Labelled photos from "raw", an image-classification folder in NewbEkansh/agri-genomic-insurance. The possible labels are: bacterial blight, blast, healthy, bacterial leaf blight, leaf blast.

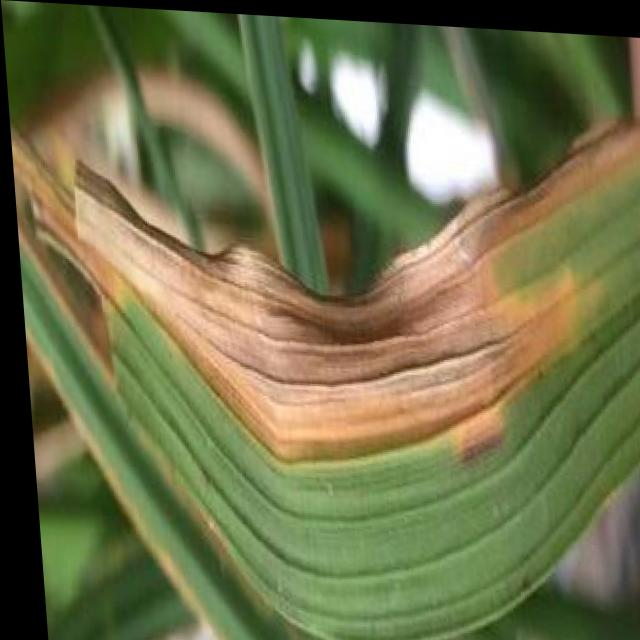
Label: bacterial blight

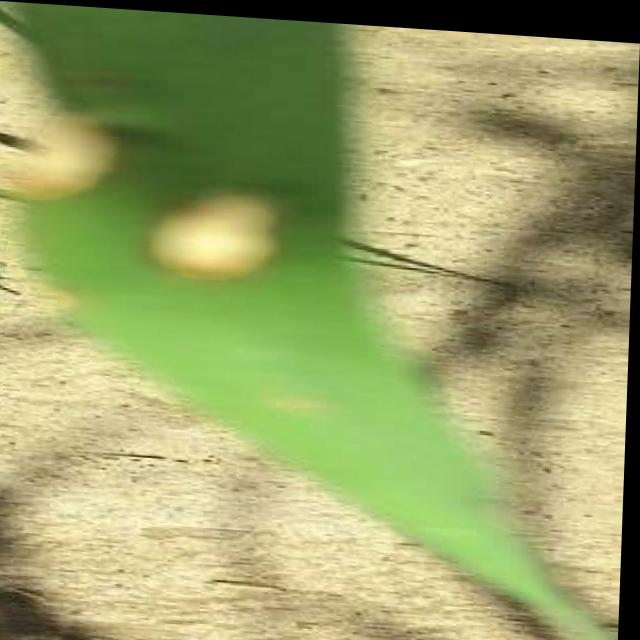
Label: blast

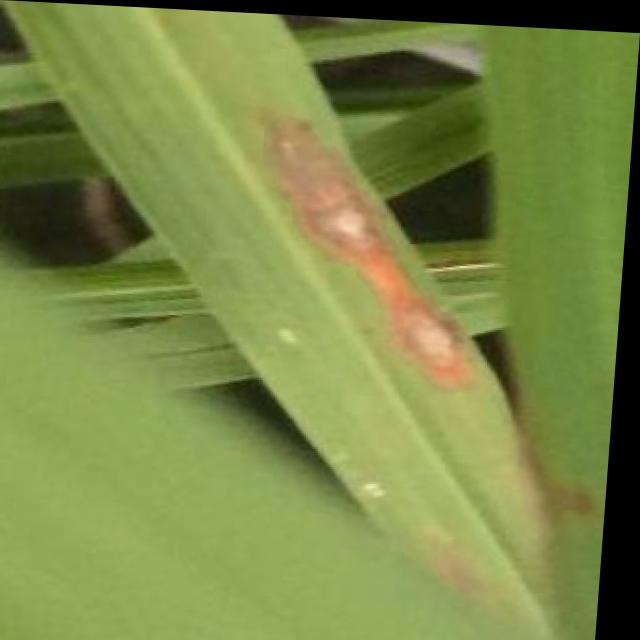
Label: blast

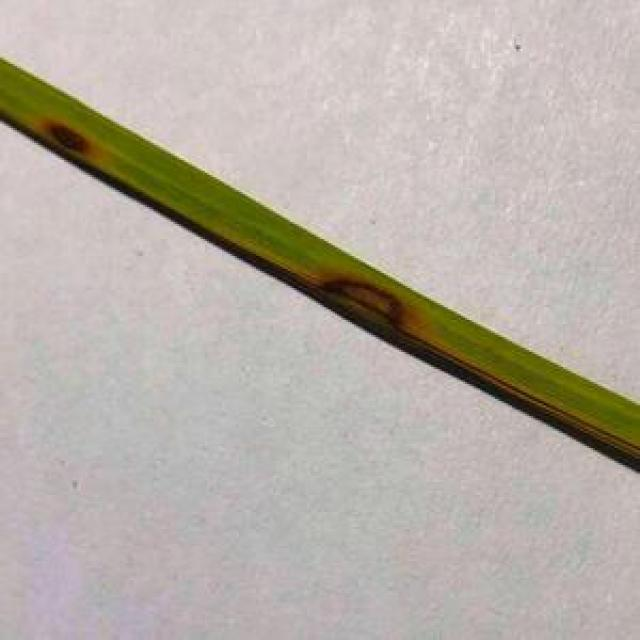
Label: leaf blast

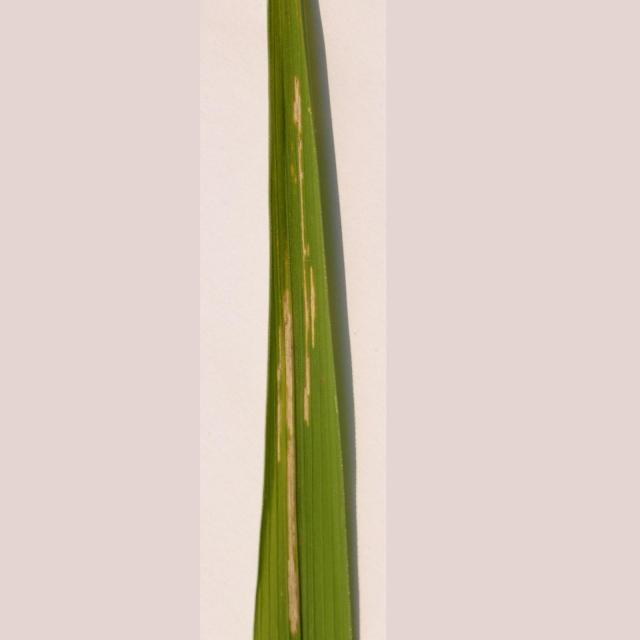
Label: bacterial leaf blight

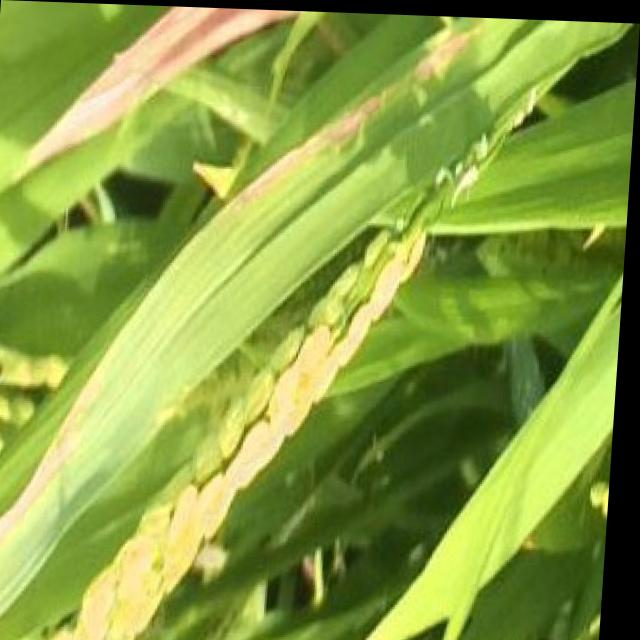
Label: bacterial blight
